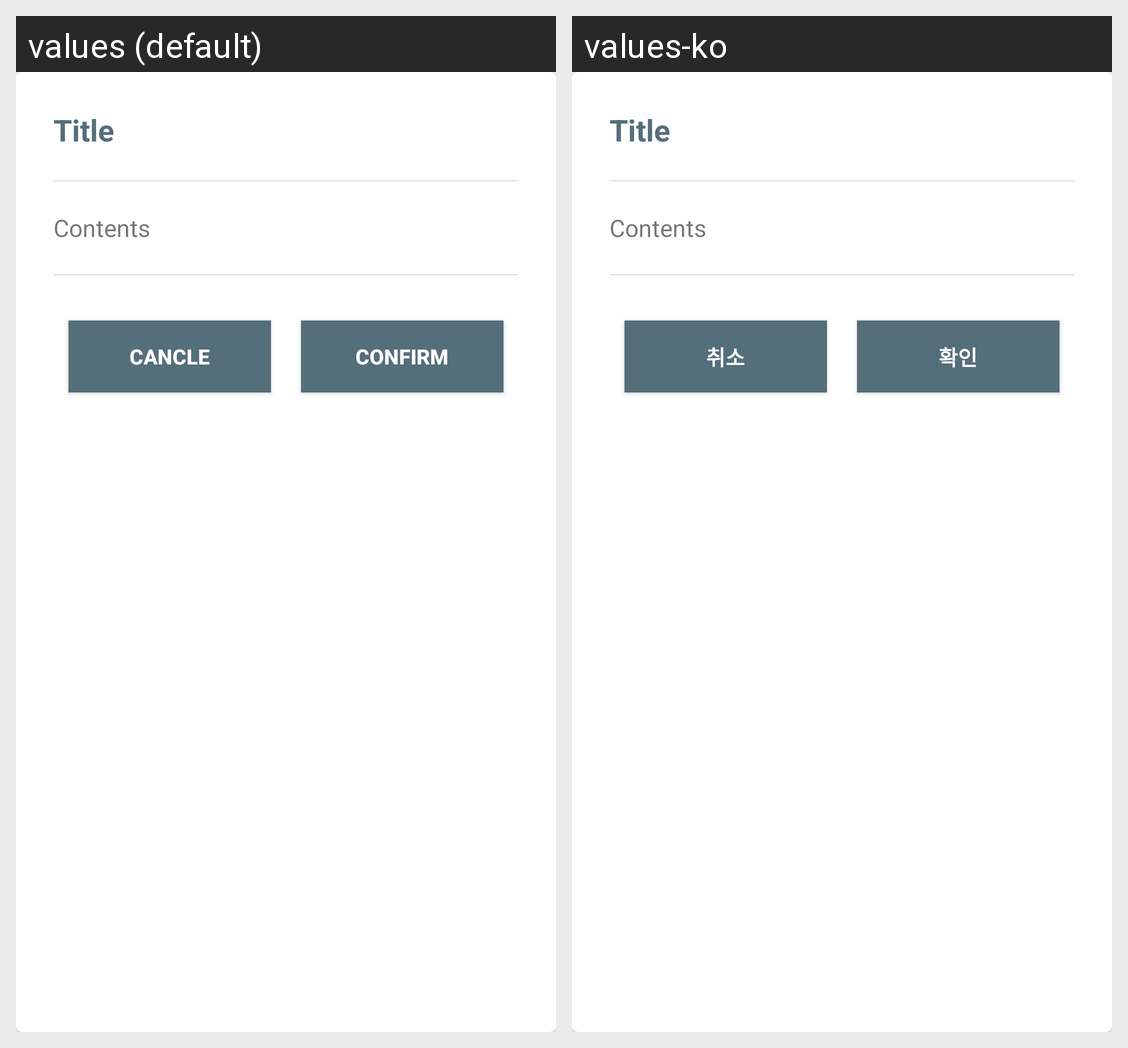

This grid shows one Android layout under two languages. Give, for every string resource on the screen, its name, the default text and each shown locale's text.
Android screen res/layout/custom_alert_dialog.xml rendered under 2 locales, left to right: values (default), values-ko. Device: Nexus 5 (rendered at 1080×1920; each locale shown at half size, 540×960, under a caption strip naming it); theme AppTheme.
Strings drawn on this screen, with the default value and each locale's value (text and hints the layout hard-codes, and strings that could not be matched under every locale, appear in the picture but are not listed):

dialog_cancle
  values: Cancle
  values-ko: 취소

dialog_confirm
  values: Confirm
  values-ko: 확인
